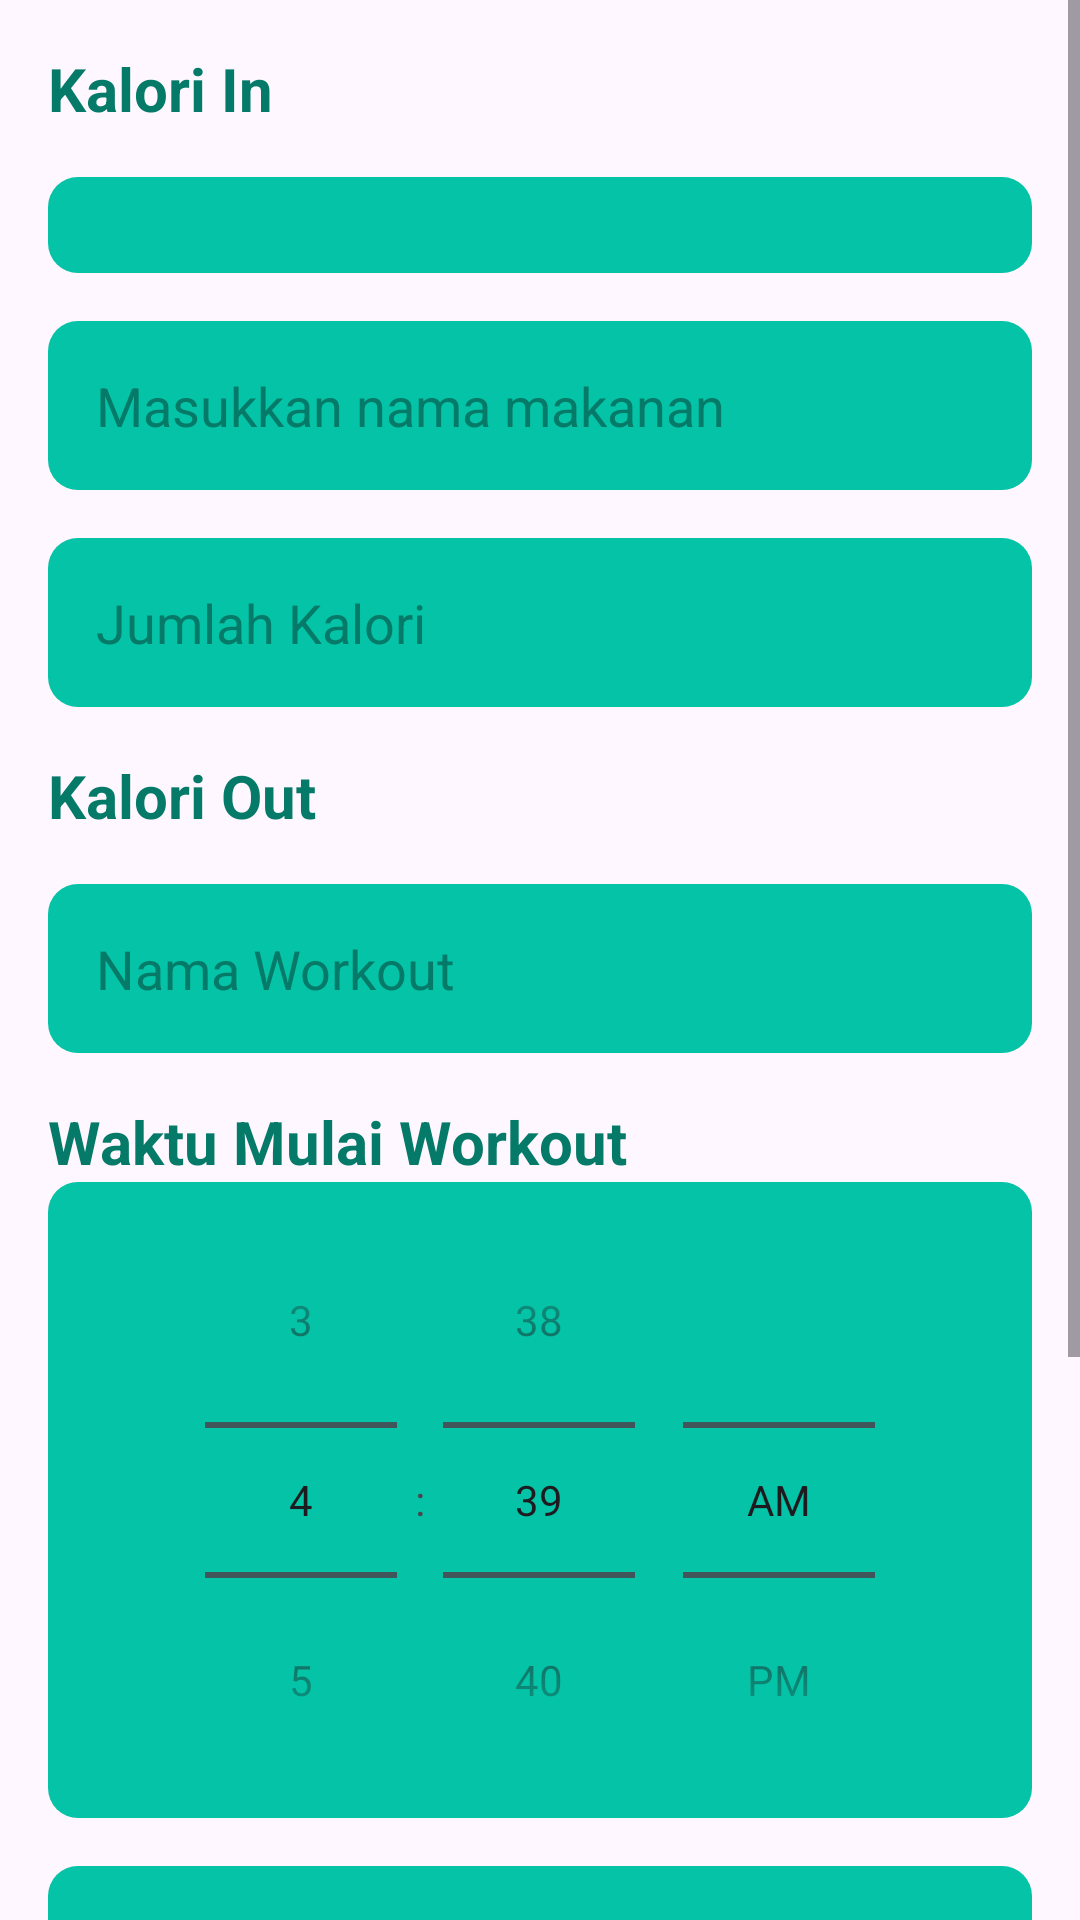

Layout XML and referenced resources for this Android screen:
<!-- AndroidManifest.xml: application theme Theme.CalorieTrack -->
<!-- res/layout/activity_input.xml -->
<?xml version="1.0" encoding="utf-8"?>
<ScrollView
    xmlns:android="http://schemas.android.com/apk/res/android"
    xmlns:app="http://schemas.android.com/apk/res-auto"
    android:layout_width="match_parent"
    android:layout_height="match_parent">

    <LinearLayout
        android:layout_width="match_parent"
        android:layout_height="wrap_content"
        android:orientation="vertical"
        android:padding="16dp">

        
        <TextView
            android:layout_width="wrap_content"
            android:layout_height="wrap_content"
            android:text="Kalori In"
            android:textColor="@color/thoska"
            android:textSize="20sp"
            android:textStyle="bold"
            android:layout_marginBottom="16dp"/>

        <Spinner
            android:id="@+id/spinnerWaktuKaloriIn"
            style="@style/SpinnerStyle"/>


        <EditText
            android:id="@+id/editTextNamaMakanan"
            android:layout_width="match_parent"
            android:layout_height="wrap_content"
            android:hint="Masukkan nama makanan"
            android:textColorHint="@color/thoska"
            android:textColor="@color/white"
            android:background="@drawable/toshka_border_radius"
            android:padding="16dp"
            android:layout_marginBottom="16dp"/>

        
        <EditText
            android:id="@+id/editTextJumlahKaloriIn"
            android:layout_width="match_parent"
            android:layout_height="wrap_content"
            android:layout_marginBottom="16dp"
            android:hint="Jumlah Kalori"
            android:textColorHint="@color/thoska"
            android:textColor="@color/white"
            android:background="@drawable/toshka_border_radius"
            android:inputType="number"
            android:padding="16dp" />

        <TextView
            android:layout_width="wrap_content"
            android:layout_height="wrap_content"
            android:text="Kalori Out"
            android:textColor="@color/thoska"
            android:textSize="20sp"
            android:textStyle="bold"
            android:layout_marginBottom="16dp"/>

        <EditText
            android:id="@+id/editTextNamaWorkout"
            android:layout_width="match_parent"
            android:layout_height="wrap_content"
            android:hint="Nama Workout"
            android:padding="16dp"
            android:textColorHint="@color/thoska"
            android:textColor="@color/white"
            android:background="@drawable/toshka_border_radius"
            android:layout_marginBottom="16dp"/>

        <TextView
            android:id="@+id/textWaktuMulaiWorkout"
            android:layout_width="match_parent"
            android:layout_height="wrap_content"
            android:text="Waktu Mulai Workout"
            android:textColor="@color/thoska"
            android:textSize="20sp"
            android:textStyle="bold"/>

        <TimePicker
            android:id="@+id/timepicker"
            android:layout_width="match_parent"
            android:layout_height="wrap_content"
            android:timePickerMode="spinner"
            android:background="@drawable/toshka_border_radius"
            android:layout_marginBottom="16dp" />

        <EditText
            android:id="@+id/editTextDurasiWorkout"
            android:layout_width="match_parent"
            android:layout_height="wrap_content"
            android:hint="Durasi Workout (menit)"
            android:inputType="number"
            android:padding="16dp"
            android:textColorHint="@color/thoska"
            android:textColor="@color/white"
            android:background="@drawable/toshka_border_radius"
            android:layout_marginBottom="16dp"/>

        <EditText
            android:id="@+id/editTextKaloriTerbakar"
            android:layout_width="match_parent"
            android:layout_height="wrap_content"
            android:hint="Kalori Terbakar"
            android:inputType="number"
            android:padding="16dp"
            android:textColorHint="@color/thoska"
            android:textColor="@color/white"
            android:background="@drawable/toshka_border_radius"
            android:layout_marginBottom="16dp"/>

        
        <Button
            android:id="@+id/btnSimpan"
            android:layout_width="match_parent"
            android:layout_height="wrap_content"
            android:layout_marginBottom="16dp"
            android:backgroundTint="@color/thoska"
            android:text="Simpan"
            android:textSize="20sp"
            android:padding="16dp"
            app:cornerRadius="12dp" />

        <Button
            android:id="@+id/btnKembali"
            android:layout_width="match_parent"
            android:layout_height="wrap_content"
            android:backgroundTint="#55C53C"
            android:text="Kembali ke Home"
            android:padding="12dp"
            android:textSize="16sp"
            app:cornerRadius="12dp" />

    </LinearLayout>
</ScrollView>
<!-- resources referenced by this layout -->
<resources>
  <color name="thoska">#057A68</color>
  <color name="white">#FFFFFFFF</color>
  <!-- drawable toshka_border_radius (drawable) -->
  <?xml version="1.0" encoding="utf-8"?>
  <shape xmlns:android="http://schemas.android.com/apk/res/android">
      <solid android:color="#05C3A6"/>
      <corners android:radius="10dp" />
  </shape>
  <style name="SpinnerStyle">
          <item name="android:layout_width">match_parent</item>
          <item name="android:layout_height">wrap_content</item>
          <item name="android:hint">Jenis Kalori In (Sarapan, Lunch, Dinner)</item>
          <item name="android:padding">16dp</item>
          <item name="android:background">@drawable/toshka_border_radius</item>
          <item name="android:textColor">#FFFFFF</item>
          <item name="android:layout_marginBottom">16dp</item>
      </style>
  <style name="Theme.CalorieTrack" parent="Base.Theme.CalorieTrack" />
  <style name="Base.Theme.CalorieTrack" parent="Theme.Material3.DayNight.NoActionBar">
          
          
      </style>
</resources>
